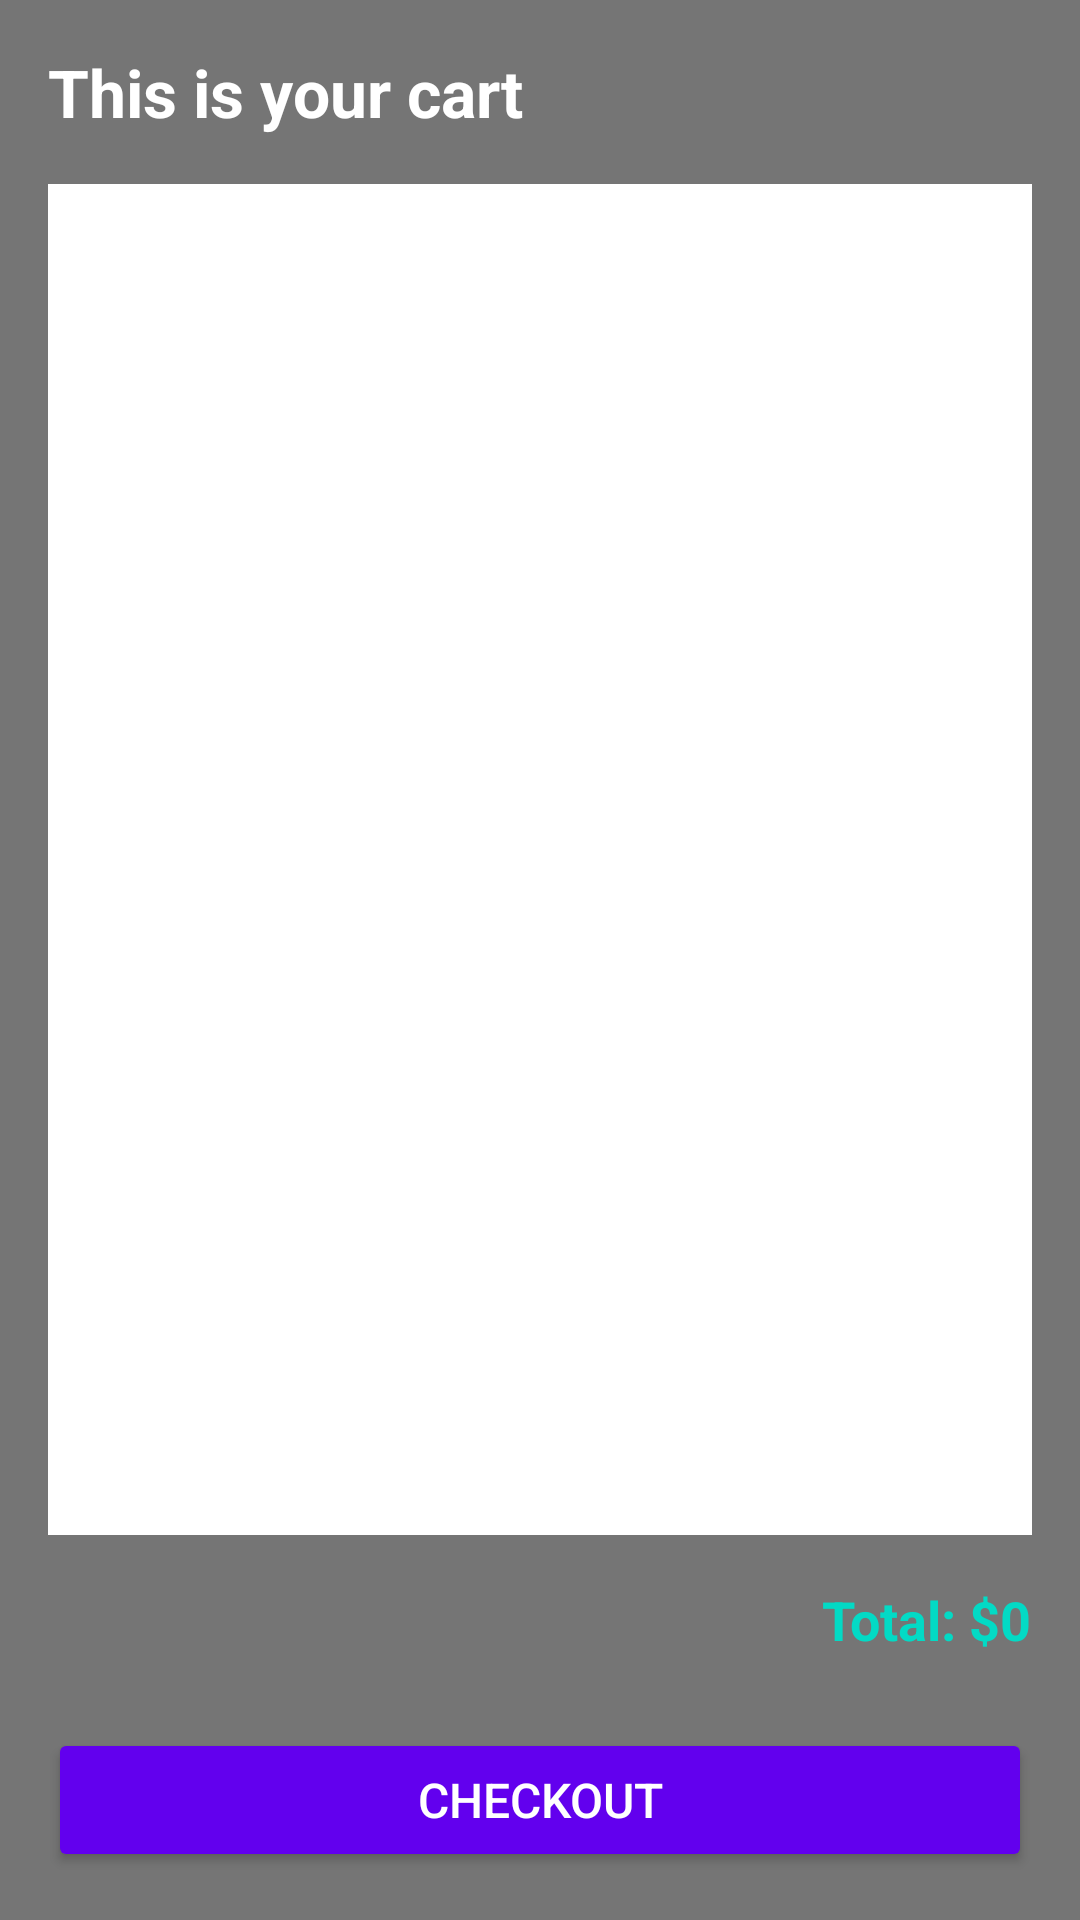

Android layout source for this screen:
<!-- AndroidManifest.xml: application theme Theme.WebShpoUI -->
<!-- res/layout/activity_cart.xml -->
<?xml version="1.0" encoding="utf-8"?>
<LinearLayout xmlns:android="http://schemas.android.com/apk/res/android"
    android:layout_width="match_parent"
    android:layout_height="match_parent"
    android:orientation="vertical"
    android:padding="16dp"
    android:background="@color/colorTextSecondary">

    
    <TextView
        android:id="@+id/cart_header"
        android:layout_width="wrap_content"
        android:layout_height="wrap_content"
        android:text="This is your cart"
        android:textSize="22sp"
        android:textColor="@android:color/white"
        android:textStyle="bold"
        android:layout_marginBottom="16dp"/>

    
    <ListView
        android:id="@+id/cart_list_view"
        android:layout_width="match_parent"
        android:layout_height="0dp"
        android:layout_weight="1"
        android:divider="@android:color/white"
        android:dividerHeight="1dp"
        android:background="@android:color/white"
        android:padding="8dp"/>

    
    <TextView
        android:id="@+id/total_price"
        android:layout_width="wrap_content"
        android:layout_height="wrap_content"
        android:layout_gravity="end"
        android:text="Total: $0"
        android:textSize="18sp"
        android:textColor="@color/colorAccent"
        android:layout_marginTop="16dp"
        android:layout_marginBottom="16dp"
        android:textStyle="bold"/>

    
    <Button
        android:id="@+id/checkout_button"
        android:layout_width="match_parent"
        android:layout_height="wrap_content"
        android:text="Checkout"
        android:textSize="16sp"
        android:textColor="@android:color/white"
        android:backgroundTint="@color/colorPrimary"
        android:padding="12dp"
        android:layout_marginTop="8dp"
        android:layout_gravity="center"/>
</LinearLayout>
<!-- resources referenced by this layout -->
<resources>
  <color name="colorAccent">#03DAC5</color>
  <color name="colorPrimary" tools:ignore="DuplicateDefinition">#6200EE</color>
  <color name="colorTextSecondary">#757575</color>
  <style name="Theme.WebShpoUI" parent="Base.Theme.WebShpoUI" />
  <style name="Base.Theme.WebShpoUI" parent="Theme.Material3.DayNight.NoActionBar">
          
          
  
      </style>
</resources>
